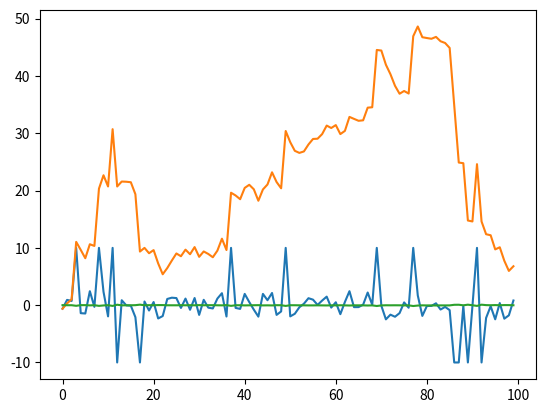

Write the Python code that produced this figure.
import numpy as np
import matplotlib.pyplot as plt
import random

RANDOM_GAIN = 5
TEST_NUMS = 100
er = np.zeros([TEST_NUMS, 1], dtype=np.float32)
er_cum = np.zeros([TEST_NUMS, 1], dtype=np.float32)
i_svpwm = np.zeros([TEST_NUMS, 1], dtype=np.float32)
I_SVPWM_MEAN = 0.65

kp = I_SVPWM_MEAN * 0.01
ki = I_SVPWM_MEAN * 0.001

for i in range(TEST_NUMS):
    p = random.random()
    if p > 0.9:
        rand_er = 10
    elif p < 0.1:
        rand_er = -10
    else:
        rand_er = (random.random()-0.5)*RANDOM_GAIN
    er[i] = rand_er
    if i > 0:
        er_cum[i] += rand_er + er_cum[i-1]
    else:
        er_cum[i] = rand_er
    i_svpwm[i] = (-kp*rand_er - ki*er_cum[i]) / I_SVPWM_MEAN



plt.plot(er)
plt.show()
plt.plot(er_cum)
plt.show()

plt.plot(i_svpwm)
plt.show()

